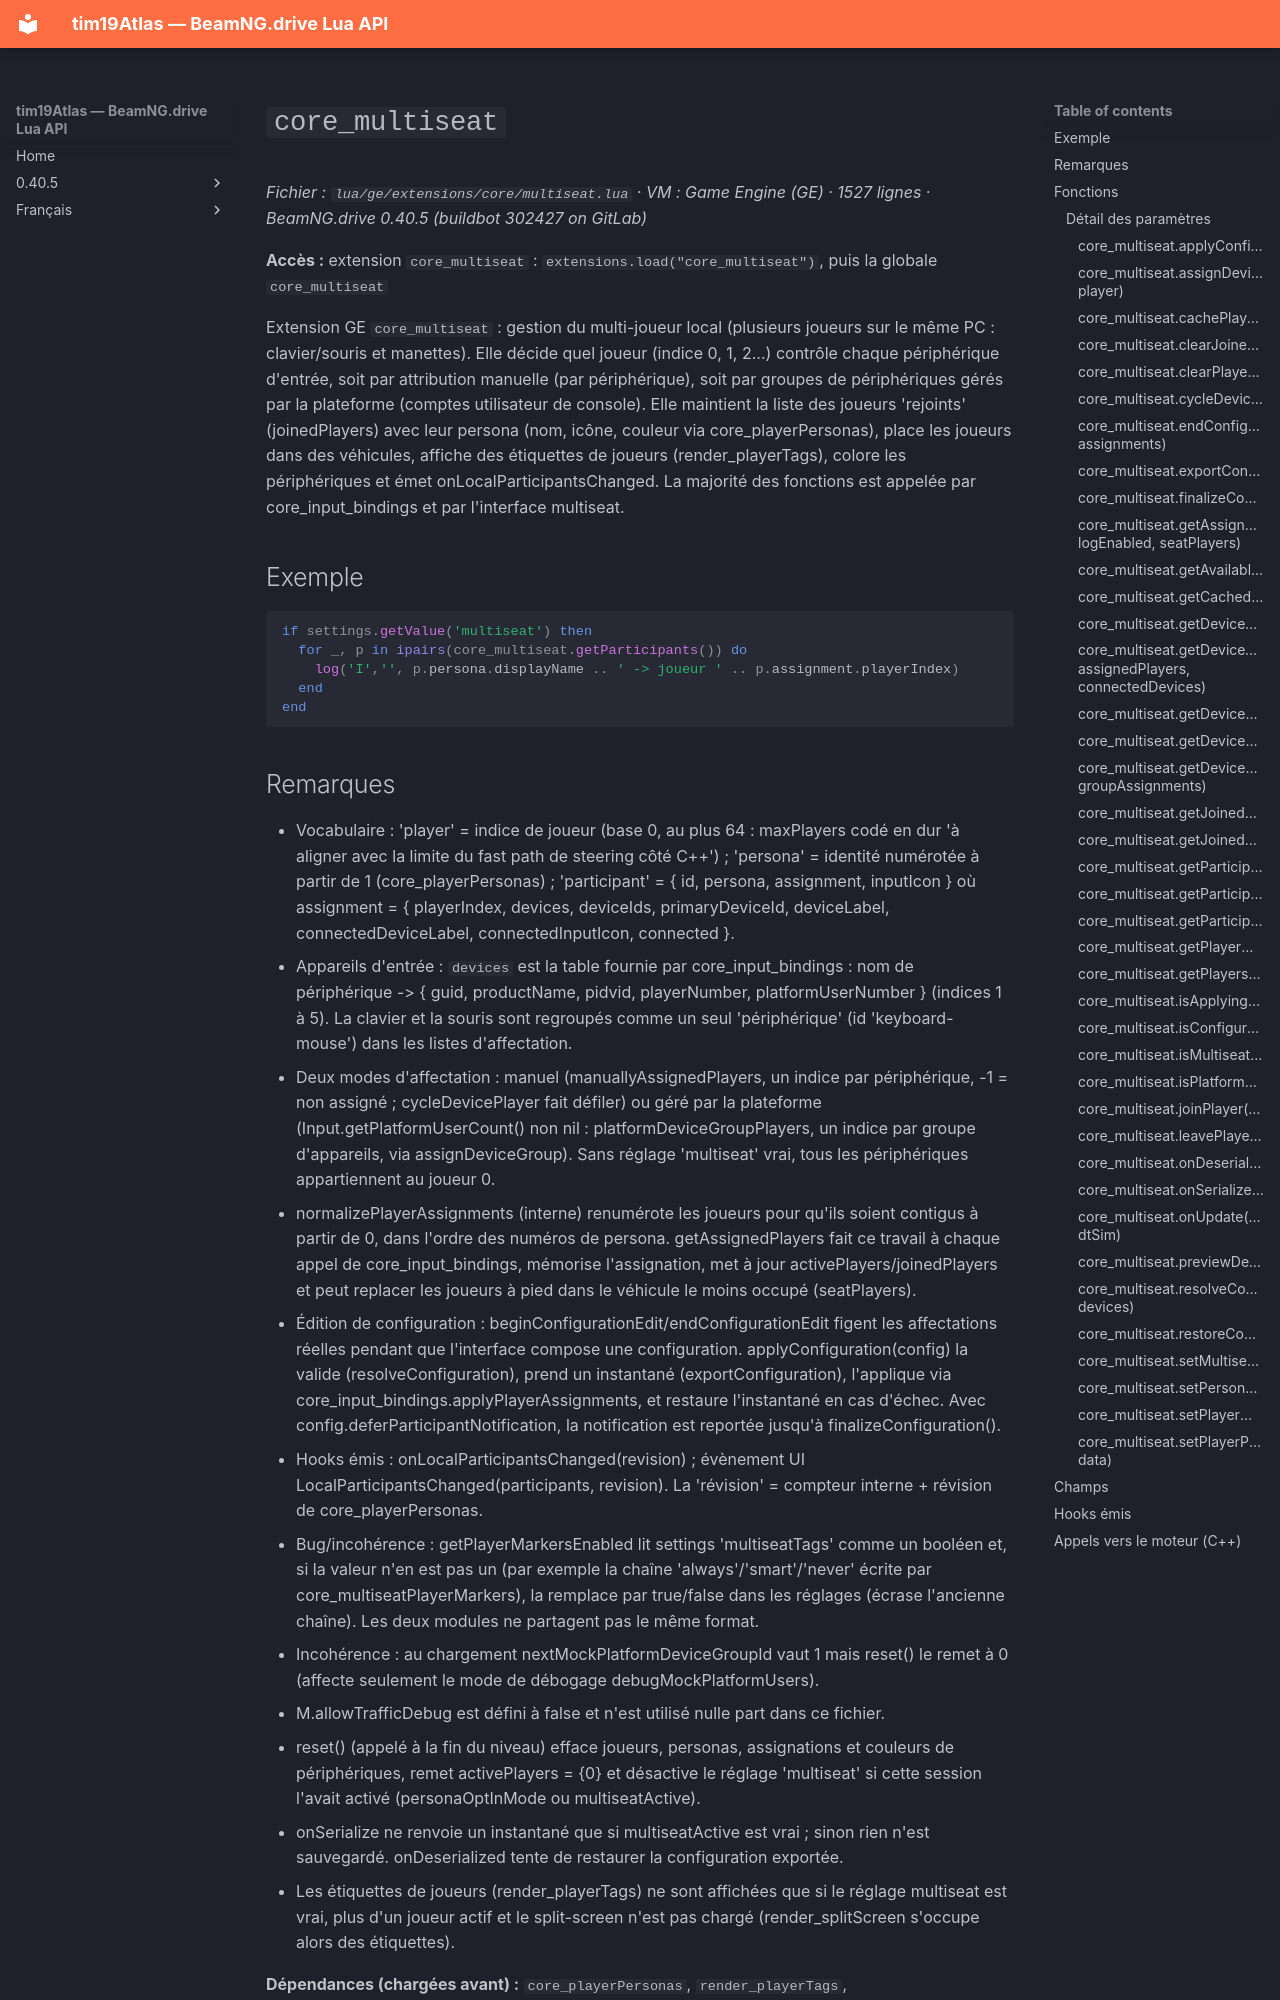

repository: Tim0219800/beamng-lua-atlas · page: fr/0.40.5/ge/extensions/core/multiseat.html · generator: mkdocs

# `core_multiseat`

*Fichier : `lua/ge/extensions/core/multiseat.lua` · VM : Game Engine (GE) · 1527 lignes · BeamNG.drive 0.40.5 (buildbot 302427 on GitLab)*

**Accès :** extension `core_multiseat` : `extensions.load("core_multiseat")`, puis la globale `core_multiseat`

Extension GE `core_multiseat` : gestion du multi-joueur local (plusieurs joueurs sur le même PC : clavier/souris et manettes). Elle décide quel joueur (indice 0, 1, 2...) contrôle chaque périphérique d'entrée, soit par attribution manuelle (par périphérique), soit par groupes de périphériques gérés par la plateforme (comptes utilisateur de console). Elle maintient la liste des joueurs 'rejoints' (joinedPlayers) avec leur persona (nom, icône, couleur via core_playerPersonas), place les joueurs dans des véhicules, affiche des étiquettes de joueurs (render_playerTags), colore les périphériques et émet onLocalParticipantsChanged. La majorité des fonctions est appelée par core_input_bindings et par l'interface multiseat.

## Exemple

```lua
if settings.getValue('multiseat') then
  for _, p in ipairs(core_multiseat.getParticipants()) do
    log('I','', p.persona.displayName .. ' -> joueur ' .. p.assignment.playerIndex)
  end
end
```
